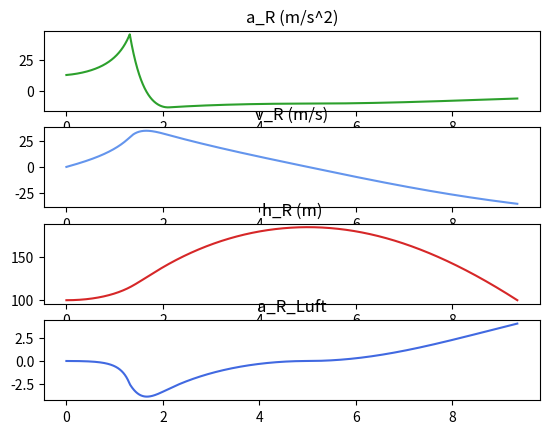

Write the Python code that produced this figure.
"""
calc2_v1.2.0.py 
(c) 2022 Janik-ux
licensed under MIT license

This program simulates the two dimensional flight of a waterrocket.
"""

import math
import matplotlib.pyplot as plt

# "naturkonstanten" und Umwelteinflüsse
R      = 8.3145   # J/(mol*K) Reynoldzahl
M      = 0.028949 # kg/mol Molmasse Luft
G      = 6.67259 * 10**-11 # Gravitationskonstante
m_Erde = 5.972 * 10**24 # Masse der Erde
radius_Erde = 6.371000785 * 10**6 # radius der Erde 6000km
rho_W  = 997  # kg/m^3
p_A0   = 1.01325*10**5 # Pa Außendruck auf Meereshöhe nach ISA
T      = 288.15   # K entspricht 15°C nach ISA
h_Boden= 100 # m über NN

# variable Umwelteinflüsse
def p_A(h):
    return p_A0 * (1-(0.0065*h)/T)
def rho_L_A(h):
    p = p_A(h)
    return (p*M)/(R*T)
def g(h):
    return -(G*m_Erde)/(h+radius_Erde)**2

# Raketenspezifikationen
V_T   = 0.0015 # m^3 Tankvolumen (1.5l = 1.5dm³ /1000 = 0.0015m³)
m_W_s = 0.5  # kg Masse Füllwasser
m_Struktur = 0.15 # kg Masse der leeren Flasche
m_Nutz     = 0 # Masse der Nutzlast
p_P   = 6*10**5 # Pumpendruck, den man aufpumpt
A_R   = 0.00785 # m^2 1/4*pi*(10cm/100)^2 = m^2 Fläche der Rakete in Strömungsrichtung
d_D   = 4      # mm Düsendurchmesser
c_w_R = 0.1 # Luftwiderstandsbeiwert der Rakete
# cw hieraus entnommen: https://www.dlr.de/schoollab/Portaldata/24/Resources/dokumente/go/14.8.02_Ankuendigung.pdf
h_start = 0 # m über Boden

# Einstellungen
dt         = 0.00001 # sec the smaller, the longer the program is running
max_t      = 20 # wie lange soll simuliert werden
debug      = False
calculate_LW = True # Luftwiderstand berechnen

# vom Programm berechnete Werte
p_0   = p_A(0)+p_P # Pa Gesamtdruck, also Luftpumpenablesung plus 1
V_W_s = m_W_s / rho_W # m^3 = kg/kg/m^3
m_L_s = (V_T - V_W_s)*((p_0*M)/(R*T)) # kg
A_D   = 1/4*math.pi*(d_D/1000)**2  # m^2 = 1/4*pi*(mm/1000=m^2) 
m_R_s = m_Struktur+m_Nutz+m_L_s+m_W_s # Flasche + Nutzlast + Wasser + Luft

# initialisieren der Speicherstrukturen für die Werte
v_str_list    = []
t_list        = []
V_W_list      = []
p_L_list      = []
m_L_list      = []
h_R_list      = []
v_R_list      = []
a_R_list      = []
m_R_list      = []
a_R_Luft_list = []
twr_list      = []

# Über die Berechnung variable Werte:
h_R = h_Boden + h_start # m Höhe der Rakete ü NN
v_R = 0 # m/s Geschwindigkeit der Rakete
m_R = m_R_s # Masse Rakete
V_W = V_W_s # Volumen Wasser
m_L = m_L_s # Masse Luft
t   = 0

# Schleife für numerische Integration über dt (Ich hab keine Ahnung was das ist, aber klingt gut)
while t < max_t and h_R>=h_Boden:
    rho_L = (m_L)/(V_T-V_W) # Dichte des Wassers bei gegebenem Volumen
    p_L = round((rho_L*R*T)/M, 10) # round because of the division problem of a computer (1.00000000001)

    # Druckausgleich, sozusagen rückwärts fließende Luft
    if p_L < p_A(h_R):
        print(f"p_L < p_A ({p_L})")
        print(f"Druckausgleich nach {t} Sekunden.")

        p_L = p_A(h_R) # sure not right, but otherwise it would produce complex numbers in v_str
        rho_L = (p_L*M)/(R*T) # all values match them outside the rocket
        m_L = rho_L*V_T # V_W has to be 0, so V_T-V_W = V_T
    
    # Bremsung durch Luft
    if calculate_LW:
        # Berechnung des Geschwindigkeitsverlustes durch die Umgebungsluft
        richtung = -1 if v_R > 0 else 1 # durch Quadrat verliert v_R Vorzeichen in der nächsten Rechung
        F_Luft = (1/2*rho_L_A(h_R)*A_R*c_w_R*v_R**2)*richtung
        # print(F_Luft)
        # v = F/m*t
        dv_R_Luft = F_Luft/m_R*dt
    else:
        dv_R_Luft = 0


    # wässriger Antrieb
    if V_W>0:
        # Austrittsgeschwindigkeit
        v_str = (2*(p_L-p_A(h_R))/rho_W)**0.5 # siehe Gl.2@formulas_v2.0.md

        # Volumenabfluss des Wassers
        # m^3 = m/s * m^2 * s
        dV_W = (v_str*A_D*dt)

        # Kraft durch Rückstoß von Strahl erzeugt
        F_R_str = dV_W*rho_W*v_str

        # Geschwindigkeitszuwachs durch v_str
        # m/s = m^3*kg/m^3*m/s/kg
        dv_R_str = F_R_str/m_R

        dm_L = 0 # Die Luft kann noch nicht ausströmen


    # luftdruckantrieb -> Machzahl beachten = andere Formel!
    else:
        # Austrittsgeschwindigkeit
        v_str = (2*(p_L-p_A(h_R))/rho_L)**0.5

        # Massenabfluss der Luft
        # kg = m/s*m^2*s*kg/m^3
        dm_L = (v_str*A_D*dt*rho_L)

        # Kraft durch Rückstoß von Strahl erzeugt
        F_R_str = (dm_L*v_str)

        # Geschwindigkeitszuwachs durch v_str
        # m/s = m^3*kg/m^3*m/s/kg
        dv_R_str = (F_R_str/m_R) # Geschwindigkeitszuwachs durch v_str

        dV_W = 0 # Wasser ist schon alle

    twr = abs(F_R_str)/abs(g(h_R)*dt*m_R)

    # Veränderung der Geschwindigkeit der Rakete
    dv_R = dv_R_str + g(h_R)*dt + dv_R_Luft

    # Ändern der Geschwindigkeits und Höhenwerte
    v_R += dv_R
    h_R += v_R*dt

    # debug
    if debug:
        print(f"V_W: {V_W}")
        print(f"m_L: {m_L}")
        print(f"v_str: {v_str}")
        print(f"dV: {(v_str*A_D*dt)}")
        print(f"rho_L: {rho_L}")
        print(f"p_L: {p_L}")

    # to plot
    v_str_list.append(v_str)
    t_list.append(t)
    V_W_list.append(V_W)
    p_L_list.append(p_L)
    m_L_list.append(m_L)
    v_R_list.append(v_R)
    a_R_list.append(dv_R/dt) # m/s/dt(s)/dt(s)=m/s/s=m/s^2
    h_R_list.append(h_R)
    m_R_list.append(m_R)
    a_R_Luft_list.append(dv_R_Luft/dt)
    twr_list.append(twr)

    # Variablen wieder anpassen
    V_W -= dV_W
    if V_W < 0:
        dV_W += V_W # dV_W muss auf null kommen, sonst wird zu viel masse abgezogen
        print(f"V_W < 0! ({V_W})")
        print(f"Wasser leer nach {t} Sekunden")
        V_W = 0 # kann nicht kleiner als null werden
    m_R -= dV_W*rho_W
    m_R -= dm_L
    m_L -= dm_L

    # Zeit schreitet voran
    t += dt


print(f"Total Iterations: {round(t/dt, 0)}")
# print(p_L_list)

# äußere Werte
fig, axs = plt.subplots(4)
axs[0].plot(t_list, a_R_list, "tab:green")
axs[0].set_title("a_R (m/s^2)")
axs[1].plot(t_list, v_R_list, "cornflowerblue")
axs[1].set_title("v_R (m/s)")
axs[2].plot(t_list, h_R_list, "tab:red")
axs[2].set_title("h_R (m)")
axs[3].plot(t_list, a_R_Luft_list, "royalblue")
axs[3].set_title("a_R_Luft")
plt.show()

# innere Werte
# fig, axs = plt.subplots(4)
# axs[0].plot(t_list, v_str_list, "tab:green")
# axs[0].set_title("v_str(m/s)")
# axs[1].plot(t_list, V_W_list, "cornflowerblue")
# axs[1].set_title("V_W(m^3)")
# axs[2].plot(t_list, p_L_list, "tab:red")
# axs[2].set_title("p_L(P)")
# axs[3].plot(t_list, m_L_list, "royalblue")
# axs[3].set_title("m_L(kg)")
# plt.show()
